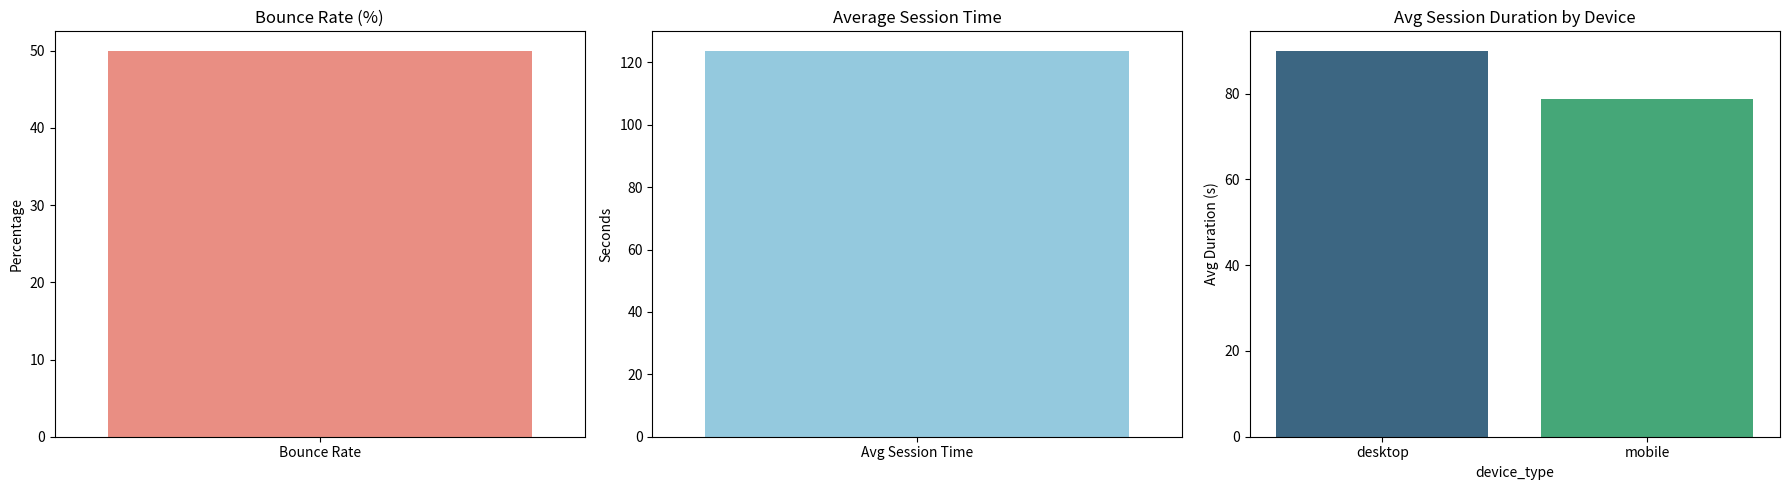
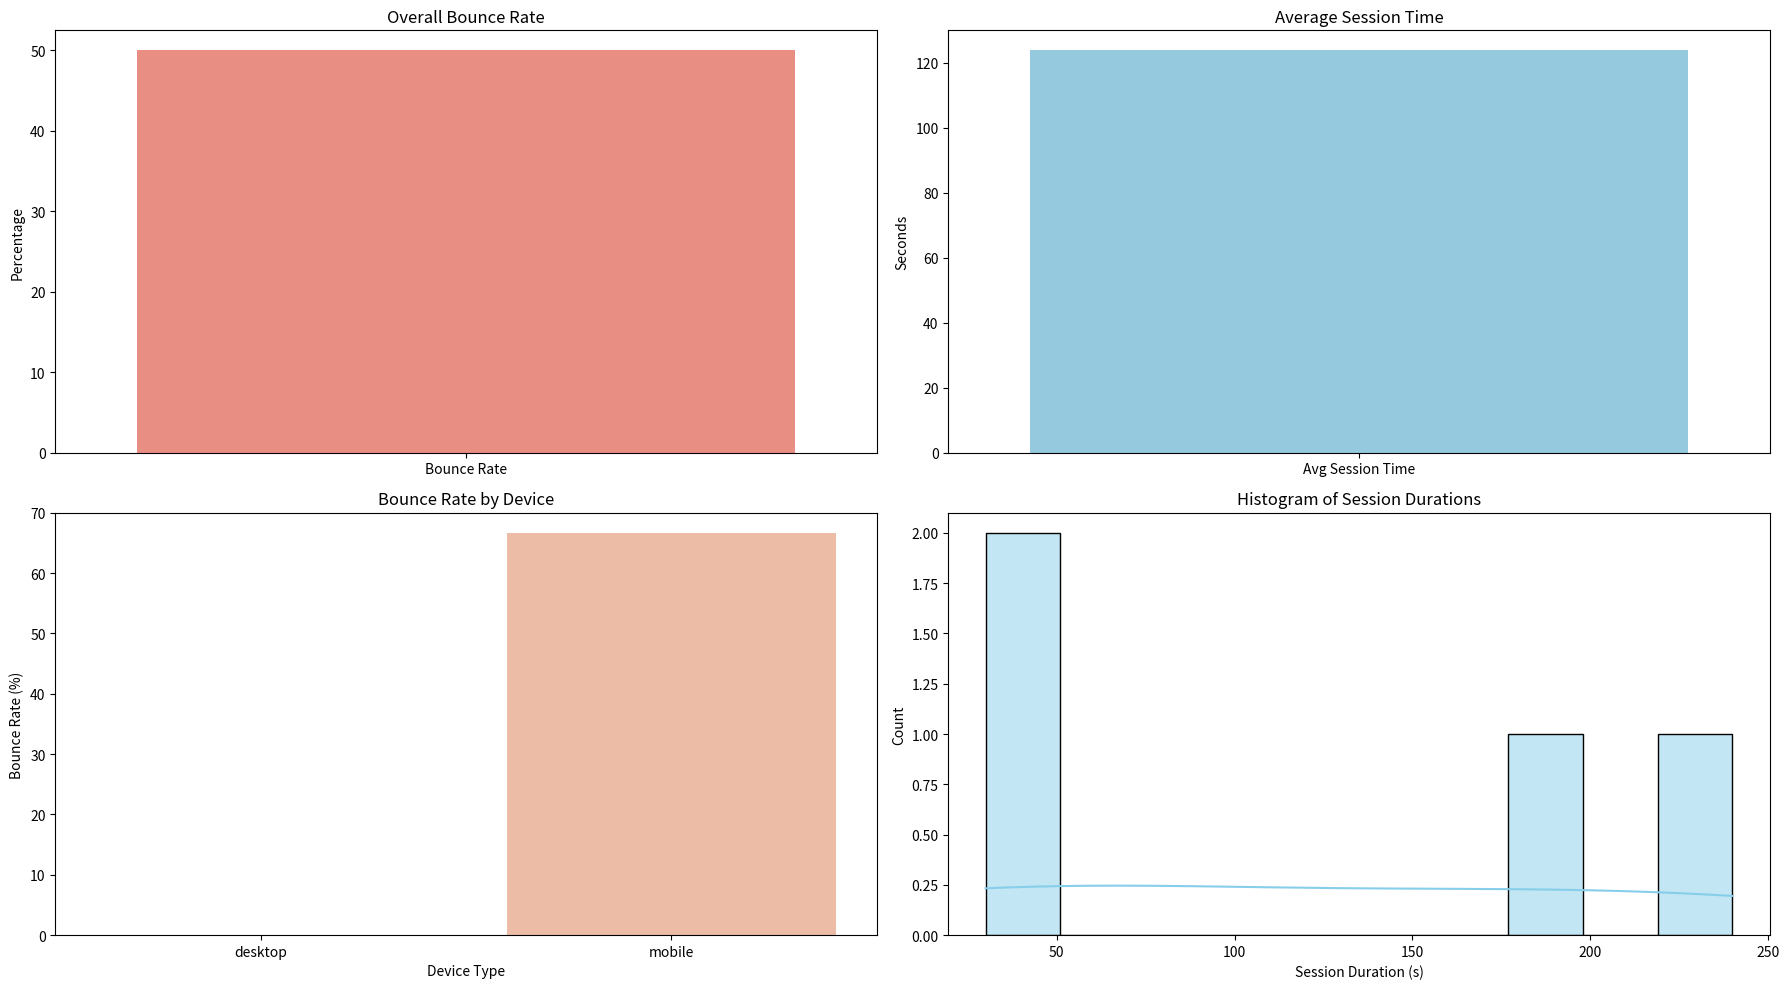
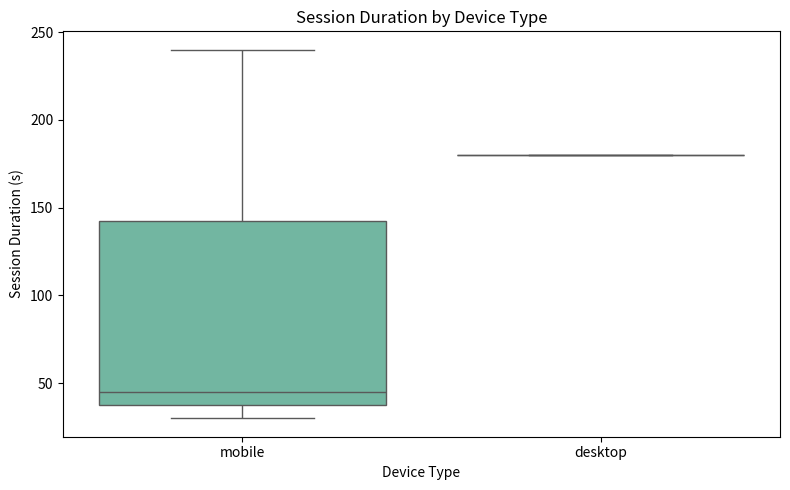

These charts were generated, in order, by the following Python code:
# generated code:

import pandas as pd
import numpy as np
import matplotlib.pyplot as plt
import seaborn as sns

def analyze_user_engagement(logs_df: pd.DataFrame):
    try:
        # 1. Validate required columns
        required_cols = {'session_id', 'page_views', 'duration', 'device_type'}
        if not required_cols.issubset(logs_df.columns):
            missing = required_cols - set(logs_df.columns)
            raise ValueError(f"Missing required columns: {missing}")

        # 2. Ensure numeric and drop invalid data
        logs_df = logs_df.copy()
        logs_df['page_views'] = pd.to_numeric(logs_df['page_views'], errors='coerce')
        logs_df['duration'] = pd.to_numeric(logs_df['duration'], errors='coerce')
        logs_df.dropna(subset=['session_id', 'page_views', 'duration', 'device_type'], inplace=True)

        # 3. Remove impossible values
        logs_df = logs_df[(logs_df['page_views'] >= 1) & (logs_df['duration'] >= 0)]

        # 4. Bounce rate (sessions with exactly 1 page view)
        session_views = logs_df.groupby('session_id')['page_views'].sum()
        bounce_rate = (session_views == 1).mean() * 100

        # 5. Average session time
        session_duration = logs_df.groupby('session_id')['duration'].sum()
        avg_session_time = session_duration.mean()

        # 6. Pages per session
        pages_per_session = session_views.mean()

        metrics = {
            'bounce_rate (%)': round(bounce_rate, 2),
            'avg_session_time (s)': round(avg_session_time, 2),
            'pages_per_session': round(pages_per_session, 2)
        }

        # 7. Device-level metrics
        device_metrics = logs_df.groupby('device_type').agg(
            sessions=('session_id', pd.Series.nunique),
            avg_duration=('duration', 'mean'),
            total_page_views=('page_views', 'sum')
        ).reset_index()

        # 8. Visualizations
        plt.figure(figsize=(18, 5))

        # Bounce Rate
        plt.subplot(1, 3, 1)
        sns.barplot(x=['Bounce Rate'], y=[metrics['bounce_rate (%)']], color='salmon')
        plt.ylabel('Percentage')
        plt.title('Bounce Rate (%)')

        # Average Session Time
        plt.subplot(1, 3, 2)
        sns.barplot(x=['Avg Session Time'], y=[metrics['avg_session_time (s)']], color='skyblue')
        plt.ylabel('Seconds')
        plt.title('Average Session Time')

        # Device Breakdown
        plt.subplot(1, 3, 3)
        sns.barplot(data=device_metrics, x='device_type', y='avg_duration', palette='viridis')
        plt.ylabel('Avg Duration (s)')
        plt.title('Avg Session Duration by Device')

        plt.tight_layout()
        plt.show()

        return metrics, device_metrics

    except Exception as e:
        print(f"Error analyzing user engagement: {e}")
        return {}, pd.DataFrame()


# 📌 Example Usage:
if __name__ == "__main__":
    # Simulated sample data — replace with actual logs
    data = {
        'session_id': ['s1', 's2', 's2', 's3', 's4', 's5', 's5'],
        'user_id': ['u1', 'u2', 'u2', 'u3', 'u4', 'u5', 'u5'],
        'device_type': ['mobile', 'desktop', 'desktop', 'tablet', 'mobile', 'mobile', 'mobile'],
        'page_views': [1, 2, 3, 1, 1, 2, 1],
        'duration': [30, 60, 120, -15, 45, 180, 60]  # includes invalid negative time
    }
    df = pd.DataFrame(data)
    analyze_user_engagement(df)


# final solution:
import pandas as pd
import numpy as np
import matplotlib.pyplot as plt
import seaborn as sns

def analyze_user_engagement(logs_df: pd.DataFrame):
    try:
        # 1. Validate required columns
        required_cols = {'session_id', 'page_views', 'duration', 'device_type'}
        if not required_cols.issubset(logs_df.columns):
            missing = required_cols - set(logs_df.columns)
            raise ValueError(f"Missing required columns: {missing}")

        # 2. Clean and filter data
        logs_df = logs_df.copy()
        logs_df['page_views'] = pd.to_numeric(logs_df['page_views'], errors='coerce')
        logs_df['duration'] = pd.to_numeric(logs_df['duration'], errors='coerce')
        logs_df.dropna(subset=['session_id', 'page_views', 'duration', 'device_type'], inplace=True)
        logs_df = logs_df[(logs_df['page_views'] >= 1) & (logs_df['duration'] >= 0)]

        # 3. Calculate session-level data
        session_views = logs_df.groupby('session_id')['page_views'].sum()
        session_duration = logs_df.groupby('session_id')['duration'].sum()
        bounce_rate = (session_views == 1).mean() * 100
        avg_session_time = session_duration.mean()
        pages_per_session = session_views.mean()

        metrics = {
            'bounce_rate (%)': round(bounce_rate, 2),
            'avg_session_time (s)': round(avg_session_time, 2),
            'pages_per_session': round(pages_per_session, 2)
        }

        # 4. Device-level metrics
        device_metrics = logs_df.groupby('device_type').agg(
            sessions=('session_id', pd.Series.nunique),
            avg_duration=('duration', 'mean'),
            total_page_views=('page_views', 'sum')
        ).reset_index()

        # 5. Additional session-level view for breakdowns
        session_summary = logs_df.groupby(['session_id', 'device_type']).agg(
            total_views=('page_views', 'sum'),
            total_duration=('duration', 'sum')
        ).reset_index()
        session_summary['bounced'] = session_summary['total_views'] == 1
        bounce_by_device = session_summary.groupby('device_type')['bounced'].mean().reset_index()
        bounce_by_device['bounce_rate (%)'] = (bounce_by_device['bounced'] * 100).round(2)

        # 6. Visualization block
        plt.figure(figsize=(18, 10))

        # A. Overall bounce rate
        plt.subplot(2, 2, 1)
        sns.barplot(x=['Bounce Rate'], y=[metrics['bounce_rate (%)']], color='salmon')
        plt.ylabel('Percentage')
        plt.title('Overall Bounce Rate')

        # B. Avg session time
        plt.subplot(2, 2, 2)
        sns.barplot(x=['Avg Session Time'], y=[metrics['avg_session_time (s)']], color='skyblue')
        plt.ylabel('Seconds')
        plt.title('Average Session Time')

        # C. Bounce rate by device
        plt.subplot(2, 2, 3)
        sns.barplot(data=bounce_by_device, x='device_type', y='bounce_rate (%)', palette='coolwarm')
        plt.title("Bounce Rate by Device")
        plt.ylabel("Bounce Rate (%)")
        plt.xlabel("Device Type")

        # D. Histogram of session durations
        plt.subplot(2, 2, 4)
        sns.histplot(session_summary['total_duration'], bins=10, kde=True, color='skyblue')
        plt.title("Histogram of Session Durations")
        plt.xlabel("Session Duration (s)")
        plt.ylabel("Count")

        plt.tight_layout()
        plt.show()

        # Additional Boxplot of session durations by device
        plt.figure(figsize=(8, 5))
        sns.boxplot(data=session_summary, x='device_type', y='total_duration', palette='Set2')
        plt.title("Session Duration by Device Type")
        plt.xlabel("Device Type")
        plt.ylabel("Session Duration (s)")
        plt.tight_layout()
        plt.show()

        return metrics, device_metrics

    except Exception as e:
        print(f"Error analyzing user engagement: {e}")
        return {}, pd.DataFrame()

# 📌 Example Usage:
if __name__ == "__main__":
    data = {
        'session_id': ['s1', 's2', 's2', 's3', 's4', 's5', 's5'],
        'user_id': ['u1', 'u2', 'u2', 'u3', 'u4', 'u5', 'u5'],
        'device_type': ['mobile', 'desktop', 'desktop', 'tablet', 'mobile', 'mobile', 'mobile'],
        'page_views': [1, 2, 3, 1, 1, 2, 1],
        'duration': [30, 60, 120, -15, 45, 180, 60]  # Includes a negative
    }
    df = pd.DataFrame(data)
    analyze_user_engagement(df)